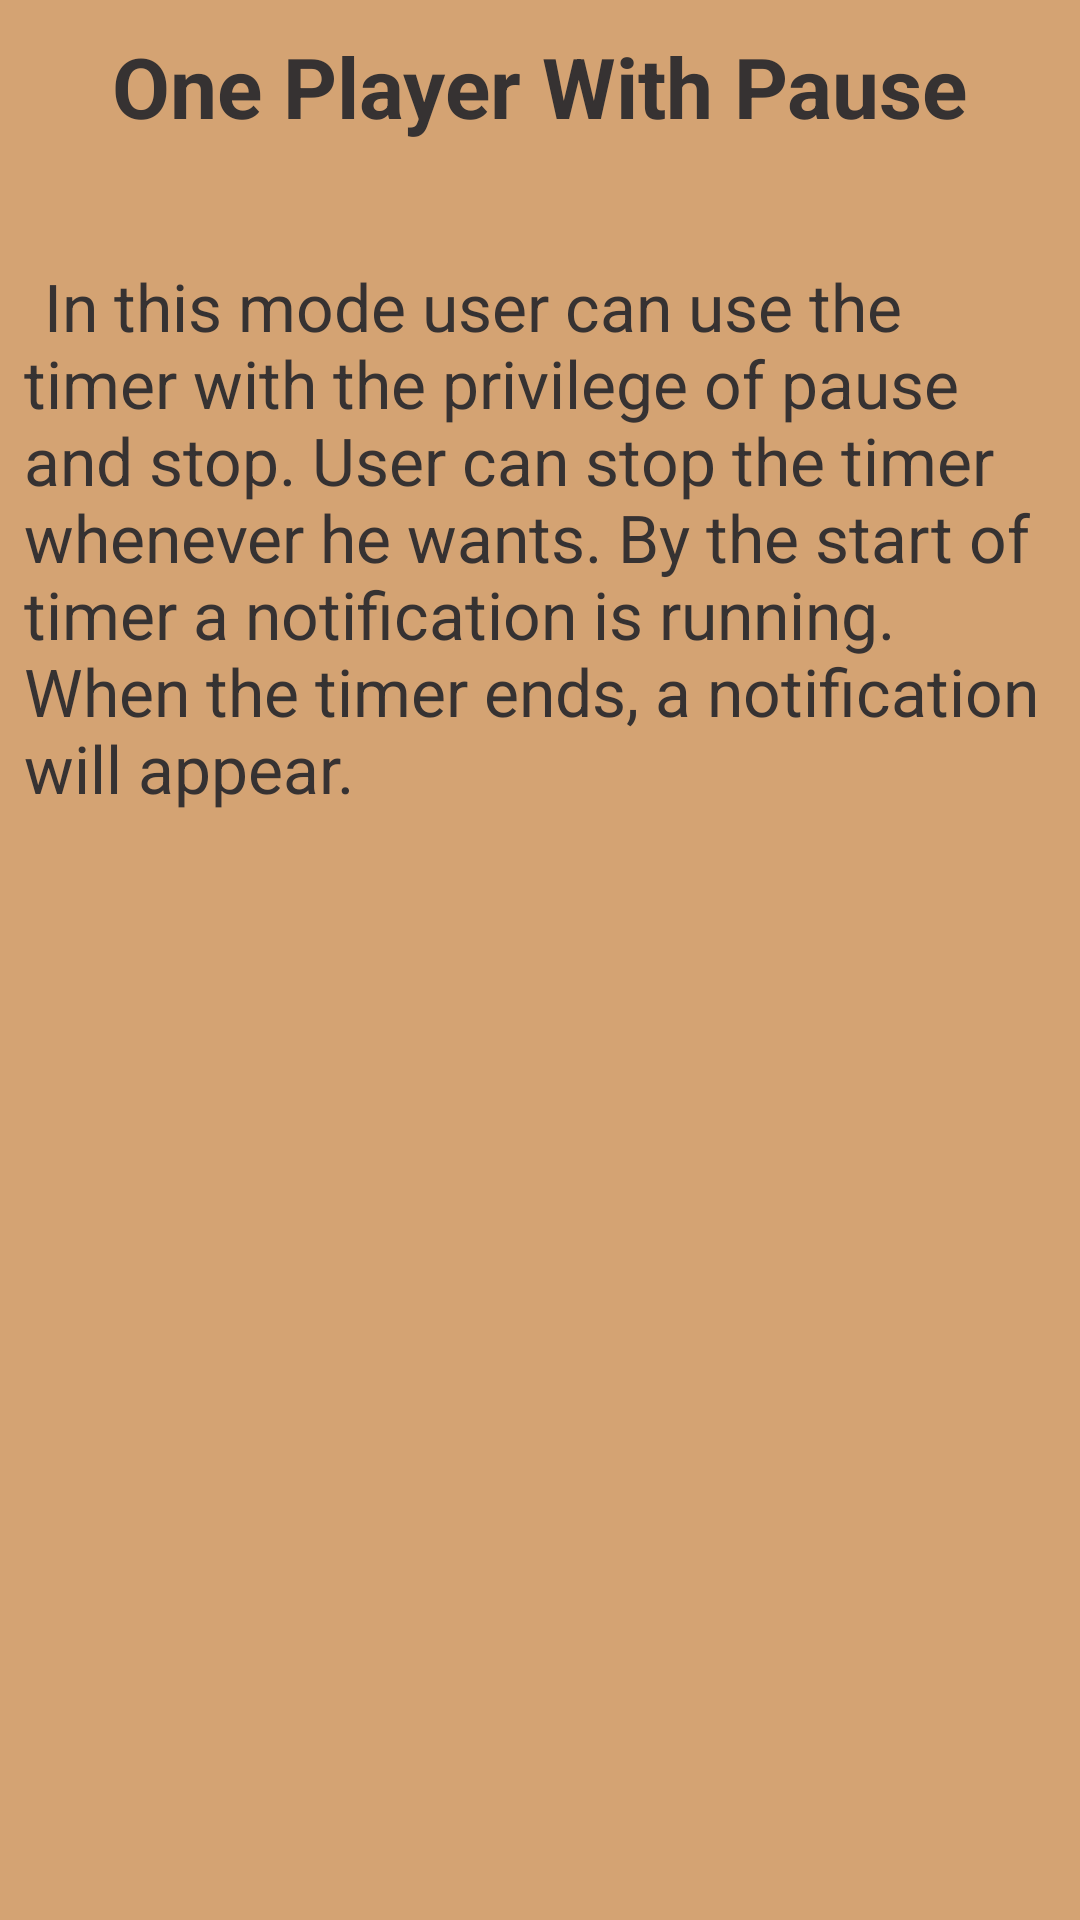

The Android layout XML behind this screen, and the referenced resources:
<!-- AndroidManifest.xml: application theme Theme.Hourglass -->
<!-- res/layout/fragment_one_p_w_pmanual.xml -->
<?xml version="1.0" encoding="utf-8"?>
<FrameLayout xmlns:android="http://schemas.android.com/apk/res/android"
    xmlns:app="http://schemas.android.com/apk/res-auto"
    xmlns:tools="http://schemas.android.com/tools"
    android:layout_width="match_parent"
    android:layout_height="match_parent"
    android:background="?attr/colorPrimaryVariant"
    tools:context=".settings.manual.OnePWPmanualFragment">

    <ScrollView
        android:layout_width="match_parent"
        android:layout_height="match_parent">

        <androidx.constraintlayout.widget.ConstraintLayout
            android:layout_width="match_parent"
            android:layout_height="wrap_content">

            <TextView
                android:id="@+id/header_1pwpManual_txt"
                android:layout_width="wrap_content"
                android:layout_height="wrap_content"
                android:layout_marginTop="10dp"
                android:text="@string/opwpManual_title_txt"
                android:textAppearance="@style/txt_header_manual"
                app:layout_constraintEnd_toEndOf="parent"
                app:layout_constraintStart_toStartOf="parent"
                app:layout_constraintTop_toTopOf="parent" />

            <TextView
                android:id="@+id/body_1pwpManual_txt"
                android:layout_width="match_parent"
                android:layout_height="0dp"
                android:layout_marginStart="8dp"
                android:layout_marginTop="40dp"
                android:layout_marginEnd="8dp"
                android:text="@string/opwpManual_body1_txt"
                android:textAppearance="@style/txt_body_manual"
                app:layout_constraintStart_toStartOf="parent"
                app:layout_constraintTop_toBottomOf="@id/header_1pwpManual_txt" />













        </androidx.constraintlayout.widget.ConstraintLayout>
    </ScrollView>
</FrameLayout>
<!-- resources referenced by this layout -->
<resources>
  <string name="opwpManual_body1_txt">\tIn this mode user can use the timer with the privilege of pause and stop. User can stop the timer whenever he wants. By the start of timer a notification is running. When the timer ends, a notification will appear.</string>
  <string name="opwpManual_title_txt">One Player With Pause</string>
  <style name="txt_body_manual" parent="Theme.MaterialComponents.DayNight.NoActionBar">
          <item name="android:textSize"> 22sp </item>
          <item name="android:textStyle"> normal </item>
          <item name="android:textColor">?android:attr/colorForeground</item>
      </style>
  <style name="txt_header_manual">
          <item name="android:textSize"> 28sp </item>
          <item name="android:textStyle"> bold </item>
          <item name="android:textColor">?android:attr/colorForeground</item>
      </style>
  <style name="Theme.Hourglass" parent="Theme.MaterialComponents.DayNight.NoActionBar">
          
          
          
          
          
          
          
          
          
          
          
  
          
          <item name="colorPrimary">@color/sand_100</item>
          <item name="colorPrimaryVariant">@color/sand_400</item>
          <item name="colorOnPrimary">@color/white</item>
          
          <item name="colorSecondary">@color/teal_400</item>
          <item name="colorSecondaryVariant">@color/teal_300</item>
          <item name="colorOnSecondary">@color/white</item>
          
          <item name="colorSurface">@color/light_green_200</item>
          <item name="colorSurfaceInverse">@color/light_green_200_A50</item>
          <item name="colorOnSurface">@color/black</item>
          
          <item name="colorContainer">@color/blue_700</item>
          <item name="colorOnContainer">@color/white</item>
          
          <item name="android:colorBackground">@color/sand_100</item>
          <item name="colorOnBackground">@color/black</item>
  
          
          <item name="android:statusBarColor">?attr/colorPrimaryVariant</item>
  
          <item name="android:colorForeground">@color/dark_grey</item>
          <item name="android:colorForegroundInverse">#E1E1E1</item>
  
          <item name="icon">@color/black</item>
  
  
      </style>
  <color name="sand_100">#FFEDDB</color>
  <color name="sand_400">#D4A373</color>
  <color name="white">#FFFFFF</color>
  <color name="teal_400">#73A3D4</color>
  <color name="teal_300">#82C0CC</color>
  <color name="light_green_200">#FFBACBA9</color>
  <color name="light_green_200_A50">#80BACBA9</color>
  <color name="black">#FF000000</color>
  <color name="blue_700">#377CD4</color>
  <color name="dark_grey">#363232</color>
</resources>
